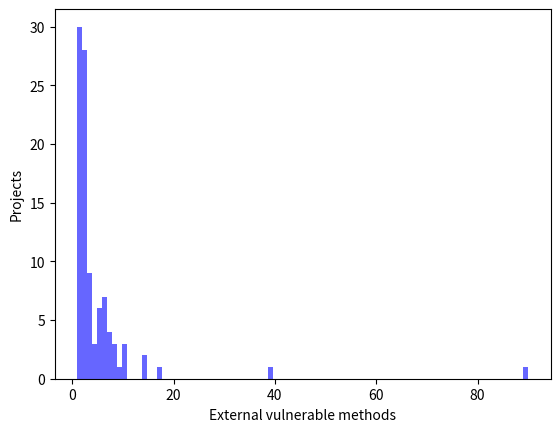

This figure's Python source:
import pandas as pd
import matplotlib
import matplotlib.pyplot as plt
import numpy as np
import scipy.stats as stats
import matplotlib.mlab as mlab
import math

# Creating a series of data of in range of 1-50.
# x = np.linspace(1, 15, 200)

x = [1, 1, 1, 1, 1, 1, 1, 1, 1, 1, 1, 1, 1, 1, 1, 1, 1, 1, 1, 1, 1, 1, 1, 1, 1, 1, 1, 1, 1, 1, 2, 2, 2, 2, 2, 2, 2, 2, 2, 2, 2, 2, 2, 2, 2, 2, 2, 2, 2, 2, 2, 2, 2, 2, 2, 2, 2, 2, 3, 3, 3, 3, 3, 3, 3, 3, 3, 4, 4, 4, 5, 5, 5, 5, 5, 5, 6, 6, 6, 6, 6, 6, 6, 7, 7, 7, 7, 8, 8, 8, 9, 10, 10, 10, 14, 14, 17, 39, 90]#, 418]
# plt.bar(np.arange(len(s)), s)
# mu, std = stats.norm.fit(x)
mu = np.mean(x)
std = np.std(x)
# h_n = (x - mu) / std

print(mu)
print(std)



# Plot the histogram.
plt.hist(x, bins=90,  alpha=0.6, color='b')

plt.xlabel("External vulnerable methods")
plt.ylabel("Projects")

plt.show()
# plt.savefig('fp_graph.png', dpi=600)
